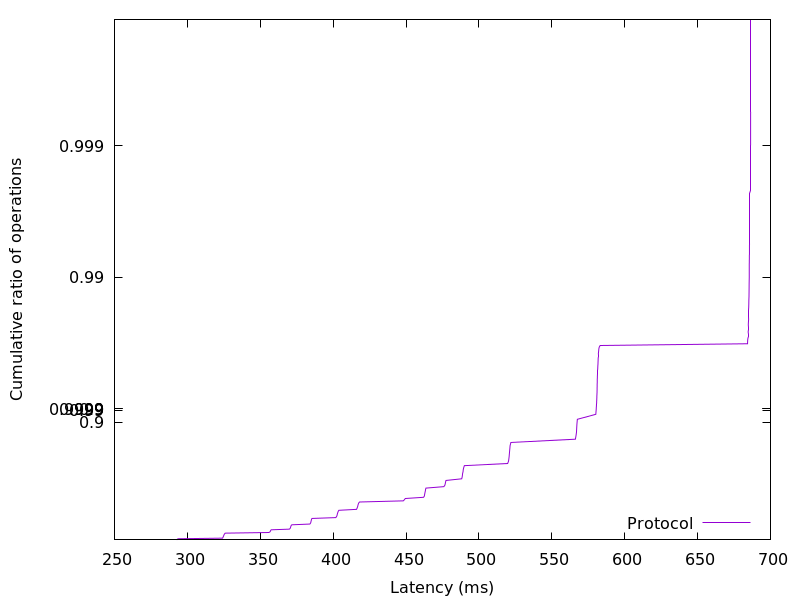

Values plotted in this chart, from the file beside it:
292.67072, 0.01
293, 0.02
293.7, 0.03
324.2, 0.04
324.4, 0.05
324.6, 0.06
324.7, 0.07
324.9, 0.08
325.1, 0.09
325.3, 0.1
325.6, 0.11
325.9, 0.12
355.9, 0.13
356.7, 0.14
357, 0.15
357.2, 0.16
357.5, 0.17
370, 0.18
370.5, 0.19
370.7, 0.2
370.9, 0.21
371, 0.22
371.2, 0.23
371.7, 0.24
384, 0.25
384.4, 0.26
384.7, 0.27
384.8, 0.28
384.9, 0.29
385.1, 0.3
385.2, 0.31
385.5, 0.32
401.8, 0.33
402.2, 0.34
402.6, 0.35
402.8, 0.36
402.9, 0.37
403.1, 0.38
403.3, 0.39
403.5, 0.4
403.9, 0.41
416.1, 0.42
416.4, 0.43
416.6, 0.44
416.9, 0.45
417, 0.46
417.2, 0.47
417.5, 0.48
418.1, 0.49
448.2, 0.5
448.9, 0.51
449.5, 0.52
462, 0.53
462.6, 0.54
462.7, 0.55
462.9, 0.56
463.1, 0.57
463.3, 0.58
463.4, 0.59
463.7, 0.6
476, 0.61
... 298 more rows
